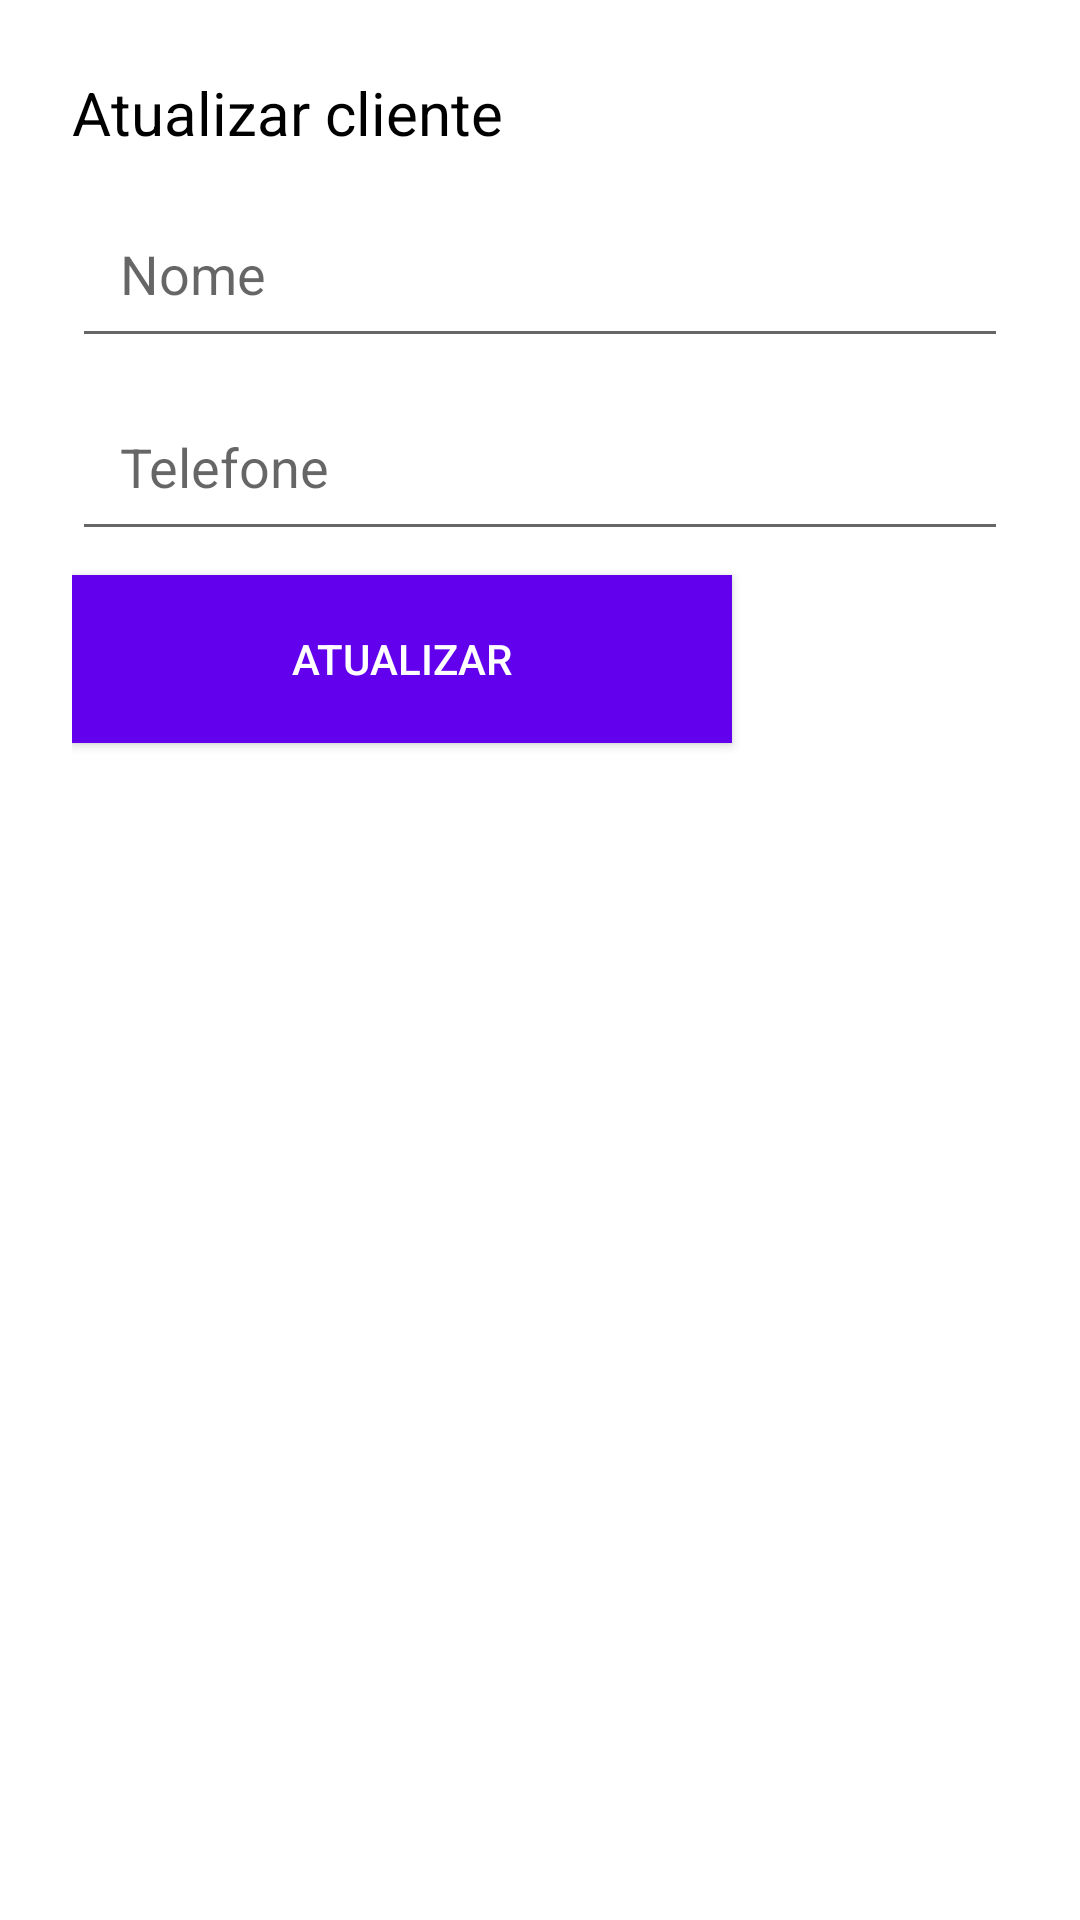

Reconstruct the res/layout file that produces this screen, plus the resources it refers to.
<!-- AndroidManifest.xml: application theme Theme.FragranceFlow -->
<!-- res/layout/activity_update_customer.xml -->
<?xml version="1.0" encoding="utf-8"?>
<RelativeLayout xmlns:android="http://schemas.android.com/apk/res/android"
    android:layout_width="match_parent"
    android:layout_height="wrap_content"
    android:padding="24dp">

    <TextView
        android:id="@+id/textView3"
        android:layout_width="wrap_content"
        android:layout_height="wrap_content"
        android:layout_marginBottom="12dp"
        android:text="Atualizar cliente"
        android:textColor="@color/black"
        android:textSize="20sp"
        android:textStyle="normal" />

    <EditText
        android:id="@+id/edtNome"
        android:layout_width="match_parent"
        android:layout_height="wrap_content"
        android:layout_below="@id/textView3"
        android:layout_marginBottom="8dp"
        android:hint="Nome"
        android:imeOptions="actionNext"
        android:inputType="text"
        android:padding="16dp" />

    <EditText
        android:id="@+id/edtTelefone"
        android:layout_width="match_parent"
        android:layout_height="wrap_content"
        android:layout_below="@id/edtNome"
        android:layout_marginBottom="8dp"
        android:hint="Telefone"
        android:imeOptions="actionDone"
        android:inputType="number"
        android:padding="16dp" />

    <Button
        android:id="@+id/btnAtualizarCliente"
        android:layout_width="wrap_content"
        android:layout_height="wrap_content"
        android:layout_below="@id/edtTelefone"
        android:layout_marginBottom="12dp"
        android:background="@color/purple_500"
        android:minWidth="220dip"
        android:minHeight="56dip"
        android:text="Atualizar"
        android:textColor="@color/white" />

</RelativeLayout>
<!-- resources referenced by this layout -->
<resources>
  <style name="Theme.FragranceFlow" parent="Theme.MaterialComponents.DayNight.DarkActionBar">
          
          <item name="colorPrimary">@color/purple_500</item>
          <item name="colorPrimaryVariant">@color/purple_700</item>
          <item name="colorOnPrimary">@color/white</item>
          
          <item name="colorSecondary">@color/teal_200</item>
          <item name="colorSecondaryVariant">@color/teal_700</item>
          <item name="colorOnSecondary">@color/black</item>
          
          <item name="android:statusBarColor" tools:targetApi="l">?attr/colorPrimaryVariant</item>
          
      </style>
  <!-- not gathered from this repository: default colours our renderer supplied (Android Studio template values) -->
  <color name="purple_500">#FF6200EE</color>
  <color name="purple_700">#FF3700B3</color>
  <color name="teal_200">#FF03DAC5</color>
  <color name="teal_700">#FF018786</color>
  <color name="black">#FF000000</color>
  <color name="white">#FFFFFFFF</color>
</resources>
